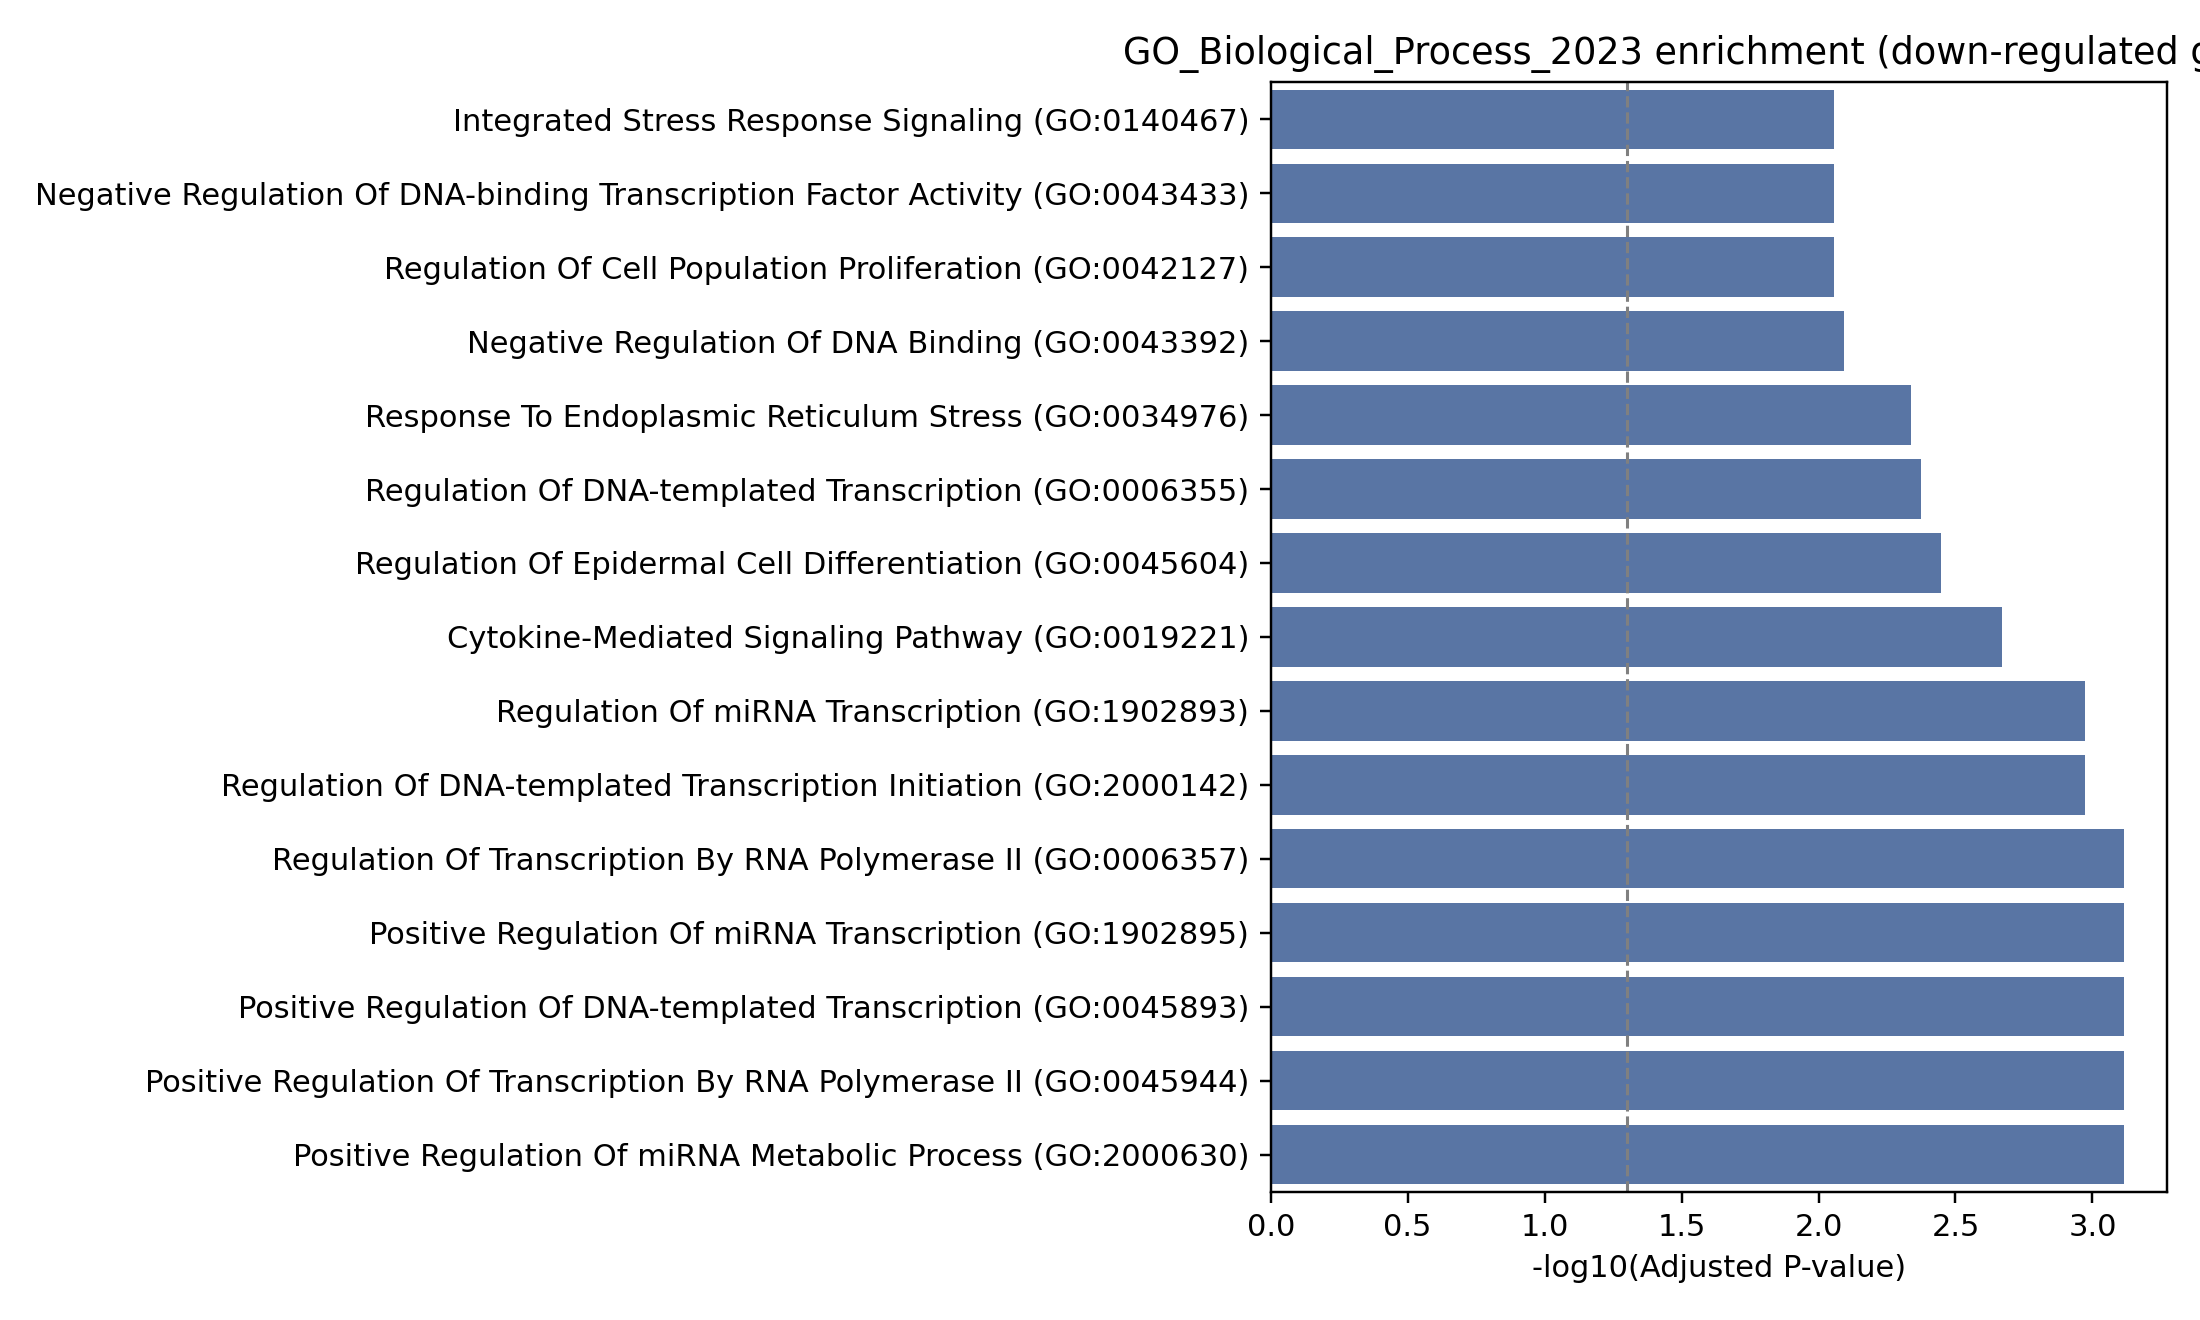

The data file committed next to this chart (first rows):
Gene_set, Term, P-value, Adjusted P-value, Old P-value, Old adjusted P-value, Odds Ratio, Combined Score, Genes
GO_Biological_Process_2023, Regulation Of Transcription By RNA Polym…, 2.624416509929404e-06, 0.0007646, 0, 0, 9.184, 118, NR4A2;NFKBIA;FOSL1;EGR1;CSRNP1;JUN;ID1;M…
GO_Biological_Process_2023, Positive Regulation Of miRNA Transcripti…, 8.802224451324132e-06, 0.0007646, 0, 0, 91.45, 1064, FOSL1;EGR1;JUN
GO_Biological_Process_2023, Positive Regulation Of DNA-templated Tra…, 9.084895171100277e-06, 0.0007646, 0, 0, 10.03, 116.5, NR4A2;NFKBIA;FOSL1;EGR1;CSRNP1;JUN;MAFF;…
GO_Biological_Process_2023, Positive Regulation Of Transcription By …, 1.2461477402605383e-05, 0.0007646, 0, 0, 11.4, 128.8, NR4A2;NFKBIA;EGR1;CSRNP1;JUN;MAFF;OSM
GO_Biological_Process_2023, Positive Regulation Of miRNA Metabolic P…, 1.3092978265246241e-05, 0.0007646, 0, 0, 79.4, 892.7, FOSL1;EGR1;JUN
GO_Biological_Process_2023, Regulation Of miRNA Transcription (GO:19…, 2.249490075739738e-05, 0.001064, 0, 0, 65.56, 701.7, FOSL1;EGR1;JUN
GO_Biological_Process_2023, Regulation Of DNA-templated Transcriptio…, 2.5505241825116603e-05, 0.001064, 0, 0, 385.4, 4076, FOSL1;JUN
GO_Biological_Process_2023, Cytokine-Mediated Signaling Pathway (GO:…, 5.842034911405155e-05, 0.002132, 0, 0, 22.38, 218.2, NFKBIA;EGR1;CXCL8;OSM
GO_Biological_Process_2023, Regulation Of Epidermal Cell Differentia…, 0.00011, 0.003569, 0, 0, 160.5, 1463, MAFF;SFN
GO_Biological_Process_2023, Regulation Of DNA-templated Transcriptio…, 0.0001443, 0.004212, 0, 0, 6.649, 58.8, NR4A2;FOSL1;EGR1;CSRNP1;JUN;ID1;MAFF;FOS…
GO_Biological_Process_2023, Response To Endoplasmic Reticulum Stress…, 0.0001737, 0.004611, 0, 0, 32.01, 277.2, PPP1R15A;JUN;CXCL8
GO_Biological_Process_2023, Negative Regulation Of DNA Binding (GO:0…, 0.0003313, 0.008062, 0, 0, 87.51, 701.2, NFKBIA;JUN
GO_Biological_Process_2023, Negative Regulation Of DNA-binding Trans…, 0.0003931, 0.008752, 0, 0, 24.04, 188.5, NFKBIA;ID1;TRIB1
GO_Biological_Process_2023, Regulation Of Cell Population Proliferat…, 0.0004196, 0.008752, 0, 0, 9.353, 72.73, FOSL1;JUN;CXCL8;OSM;HBEGF
GO_Biological_Process_2023, Integrated Stress Response Signaling (GO…, 0.0004525, 0.008809, 0, 0, 74.04, 570.1, FOSL1;JUN
GO_Biological_Process_2023, Negative Regulation Of Transcription By …, 0.0005123, 0.009349, 0, 0, 8.939, 67.73, NR4A2;JUN;ID1;MAFF;FOSB
GO_Biological_Process_2023, Regulation Of DNA Binding (GO:0051101), 0.001021, 0.01753, 0, 0, 48.09, 331.2, NFKBIA;JUN
GO_Biological_Process_2023, Response To Heparin (GO:0071503), 0.001127, 0.01828, 0, 0, inf, inf, EGR1
GO_Biological_Process_2023, Apoptotic Process (GO:0006915), 0.001539, 0.02188, 0, 0, 14.83, 96.02, NFKBIA;PPP1R15A;CSRNP1
GO_Biological_Process_2023, Positive Regulation Of DNA-templated Tra…, 0.001561, 0.02188, 0, 0, 38.46, 248.5, FOSL1;JUN
GO_Biological_Process_2023, Negative Regulation Of Kinase Activity (…, 0.001621, 0.02188, 0, 0, 37.7, 242.2, SFN;TRIB1
GO_Biological_Process_2023, Negative Regulation Of Signal Transducti…, 0.001648, 0.02188, 0, 0, 14.46, 92.68, NR4A2;CXCL8;TRIB1
GO_Biological_Process_2023, Cellular Response To Interleukin-1 (GO:0…, 0.001745, 0.02215, 0, 0, 36.28, 230.4, EGR1;CXCL8
GO_Biological_Process_2023, Negative Regulation Of DNA-templated Tra…, 0.001986, 0.0237, 0, 0, 6.524, 40.59, NR4A2;JUN;ID1;MAFF;FOSB
GO_Biological_Process_2023, Response To Molecule Of Bacterial Origin…, 0.002073, 0.0237, 0, 0, 33.14, 204.8, CXCL8;TRIB1
GO_Biological_Process_2023, Cellular Response To Cytokine Stimulus (…, 0.00211, 0.0237, 0, 0, 13.24, 81.55, NFKBIA;EGR1;CXCL8
GO_Biological_Process_2023, Transforming Growth Factor Beta Receptor…, 0.002211, 0.02391, 0, 0, 32.03, 195.9, JUN;ID1
GO_Biological_Process_2023, Negative Regulation Of Binding (GO:00511…, 0.00273, 0.02847, 0, 0, 28.68, 169.3, NFKBIA;JUN
GO_Biological_Process_2023, Positive Regulation Of Protein Kinase B …, 0.00305, 0.02968, 0, 0, 27.06, 156.7, OSM;HBEGF
GO_Biological_Process_2023, Response To Tumor Necrosis Factor (GO:00…, 0.00305, 0.02968, 0, 0, 27.06, 156.7, NFKBIA;CXCL8
GO_Biological_Process_2023, Positive Regulation Of Macromolecule Met…, 0.003156, 0.02973, 0, 0, 11.44, 65.89, NFKBIA;EGR1;CXCL8
GO_Biological_Process_2023, Negative Regulation Of Protein Kinase Ac…, 0.003301, 0.03012, 0, 0, 25.96, 148.3, SFN;TRIB1
GO_Biological_Process_2023, Cellular Response To Transforming Growth…, 0.00365, 0.03229, 0, 0, 24.62, 138.2, JUN;ID1
GO_Biological_Process_2023, Positive Regulation Of Inflammatory Resp…, 0.003922, 0.03368, 0, 0, 23.71, 131.4, NFKBIA;OSM
GO_Biological_Process_2023, Cellular Response To Tumor Necrosis Fact…, 0.004109, 0.03428, 0, 0, 23.13, 127.1, NFKBIA;CXCL8
GO_Biological_Process_2023, Cellular Response To Cold (GO:0070417), 0.0045, 0.03444, 0, 0, 307.8, 1663, NFKBIA
GO_Biological_Process_2023, Regulation Of Hormone Biosynthetic Proce…, 0.0045, 0.03444, 0, 0, 307.8, 1663, EGR1
GO_Biological_Process_2023, Positive Regulation Of Tau-Protein Kinas…, 0.0045, 0.03444, 0, 0, 307.8, 1663, EGR1
GO_Biological_Process_2023, Negative Regulation Of Cell Population P…, 0.0046, 0.03444, 0, 0, 9.971, 53.66, CXCL8;OSM;TRIB1
GO_Biological_Process_2023, Intrinsic Apoptotic Signaling Pathway (G…, 0.005209, 0.03492, 0, 0, 20.42, 107.3, PPP1R15A;SFN
GO_Biological_Process_2023, Cellular Response To Oxygen-Containing C…, 0.005544, 0.03492, 0, 0, 9.308, 48.36, EGR1;JUN;CXCL8
GO_Biological_Process_2023, Positive Regulation Of Hormone Metabolic…, 0.005621, 0.03492, 0, 0, 230.8, 1196, EGR1
GO_Biological_Process_2023, Regulation Of Entry Of Bacterium Into Ho…, 0.005621, 0.03492, 0, 0, 230.8, 1196, CXCL8
GO_Biological_Process_2023, Midbrain Dopaminergic Neuron Differentia…, 0.005621, 0.03492, 0, 0, 230.8, 1196, NR4A2
GO_Biological_Process_2023, Negative Regulation Of Transcription Fro…, 0.005621, 0.03492, 0, 0, 230.8, 1196, JUN
GO_Biological_Process_2023, Negative Regulation Of PERK-mediated Unf…, 0.005621, 0.03492, 0, 0, 230.8, 1196, PPP1R15A
GO_Biological_Process_2023, Locomotor Rhythm (GO:0045475), 0.005621, 0.03492, 0, 0, 230.8, 1196, EGR1
GO_Biological_Process_2023, Positive Regulation Of Defense Response …, 0.00586, 0.03553, 0, 0, 19.19, 98.61, NFKBIA;OSM
GO_Biological_Process_2023, Regulation Of Protein Kinase Activity (G…, 0.005972, 0.03553, 0, 0, 18.99, 97.27, SFN;TRIB1
GO_Biological_Process_2023, Transmembrane Receptor Protein Serine/Th…, 0.006085, 0.03553, 0, 0, 18.81, 95.96, JUN;ID1
GO_Biological_Process_2023, Regulation Of Protein Kinase B Signaling…, 0.006429, 0.03579, 0, 0, 18.27, 92.19, OSM;HBEGF
GO_Biological_Process_2023, Negative Regulation Of Hormone Secretion…, 0.006742, 0.03579, 0, 0, 184.7, 923.1, OSM
GO_Biological_Process_2023, Regulation Of Ketone Biosynthetic Proces…, 0.006742, 0.03579, 0, 0, 184.7, 923.1, EGR1
GO_Biological_Process_2023, Regulation Of Cell Adhesion Molecule Pro…, 0.006742, 0.03579, 0, 0, 184.7, 923.1, CXCL8
GO_Biological_Process_2023, Positive Regulation Of Epidermis Develop…, 0.006742, 0.03579, 0, 0, 184.7, 923.1, SFN
GO_Biological_Process_2023, Positive Regulation Of Cell Population P…, 0.007194, 0.03751, 0, 0, 8.45, 41.69, FOSL1;OSM;HBEGF
GO_Biological_Process_2023, Negative Regulation Of Lipopolysaccharid…, 0.007862, 0.03826, 0, 0, 153.9, 745.6, TRIB1
GO_Biological_Process_2023, Regulation Of RNA Biosynthetic Process (…, 0.007862, 0.03826, 0, 0, 153.9, 745.6, CXCL8
GO_Biological_Process_2023, Induction Of Positive Chemotaxis (GO:005…, 0.007862, 0.03826, 0, 0, 153.9, 745.6, CXCL8
GO_Biological_Process_2023, Cytoplasmic Sequestering Of NF-kappaB (G…, 0.007862, 0.03826, 0, 0, 153.9, 745.6, NFKBIA
... 232 more rows
